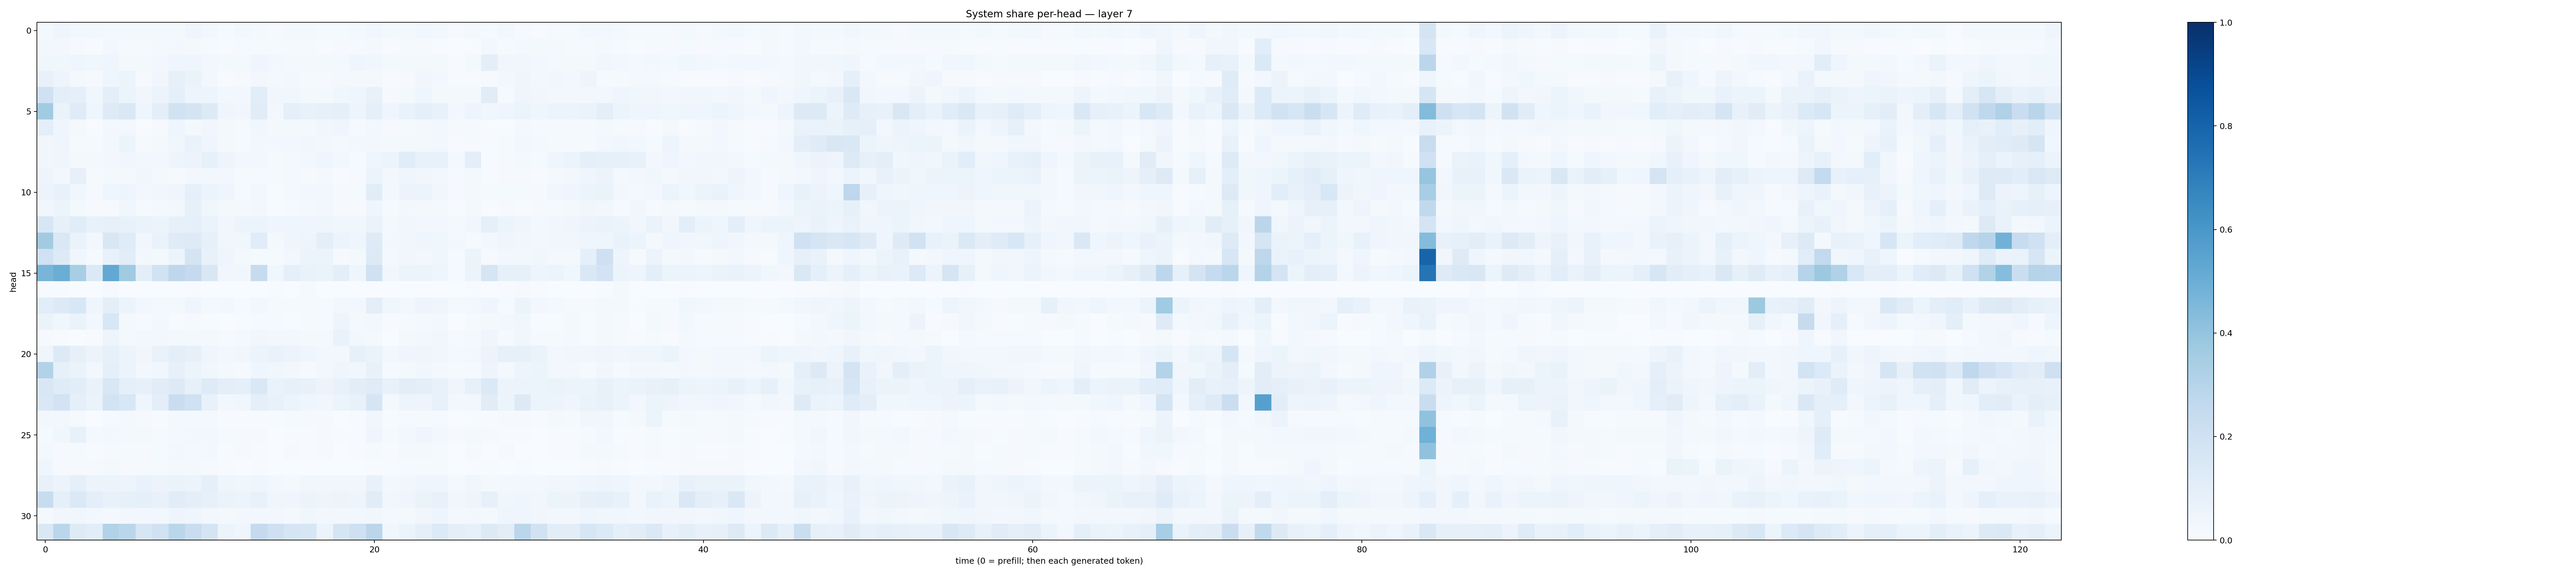

The data file committed next to this chart (first rows):
0.020920072, 0.04162748, 0.027663698, 0.023494558, 0.015860053, 0.023092026, 0.019572506, 0.020470222, 0.020029398, 0.040495727, 0.027651438, 0.015148379, 0.025071932, 0.015854014, 0.010672376, 0.016476832, 0.017243681, 0.014845953, 0.015600792, 0.016533492, 0.03310018, 0.018833585, 0.02292563, 0.03324963
0.02702, 0.02753, 0.01147, 0.006305, 0.0261, 0.01434, 0.009774, 0.01823, 0.02349, 0.02094, 0.01541, 0.006541, 0.008203, 0.01286, 0.01509, 0.01482, 0.0113, 0.006382, 0.008179, 0.01032, 0.01684, 0.007154, 0.009168, 0.01137
0.03859, 0.03898, 0.04516, 0.03634, 0.04019, 0.01911, 0.02134, 0.02826, 0.04213, 0.04511, 0.03056, 0.02321, 0.02223, 0.04215, 0.02854, 0.0205, 0.01631, 0.02263, 0.02101, 0.03956, 0.0352, 0.01863, 0.01959, 0.01638
0.07374, 0.04742, 0.01619, 0.007867, 0.04164, 0.05209, 0.01055, 0.03138, 0.08136, 0.06407, 0.02438, 0.00645, 0.01123, 0.02515, 0.0204, 0.03112, 0.01415, 0.01046, 0.01825, 0.01753, 0.0203, 0.005074, 0.01021, 0.03211
0.2017, 0.09639, 0.09034, 0.03663, 0.09715, 0.05393, 0.0335, 0.05723, 0.08672, 0.04787, 0.04911, 0.02545, 0.02853, 0.1079, 0.03181, 0.03639, 0.01576, 0.01821, 0.03538, 0.0466, 0.07108, 0.01062, 0.02208, 0.03936
0.3654, 0.06548, 0.1203, 0.04471, 0.1225, 0.1411, 0.04638, 0.09995, 0.1909, 0.1763, 0.1303, 0.04508, 0.03191, 0.1108, 0.02651, 0.09248, 0.07707, 0.08193, 0.08808, 0.04744, 0.08784, 0.03947, 0.06659, 0.08766
0.09499, 0.04243, 0.01565, 0.006913, 0.02592, 0.02669, 0.004182, 0.008395, 0.04448, 0.01809, 0.03328, 0.01698, 0.0134, 0.03804, 0.01655, 0.01613, 0.02049, 0.03457, 0.04245, 0.01363, 0.0279, 0.01058, 0.01308, 0.02174
0.03306, 0.04395, 0.01317, 0.01238, 0.0297, 0.05335, 0.009598, 0.02224, 0.03756, 0.07029, 0.04434, 0.01835, 0.0142, 0.02413, 0.02345, 0.02571, 0.03328, 0.02807, 0.01759, 0.02884, 0.02734, 0.01731, 0.01989, 0.0206
0.03606, 0.04109, 0.02145, 0.01599, 0.02398, 0.03506, 0.02671, 0.02412, 0.04777, 0.05515, 0.08294, 0.04869, 0.02823, 0.03036, 0.01224, 0.01708, 0.03119, 0.03928, 0.02931, 0.01542, 0.04156, 0.05629, 0.1143, 0.07302
0.0475, 0.02583, 0.08167, 0.01494, 0.02342, 0.01901, 0.0326, 0.02074, 0.01438, 0.02962, 0.03075, 0.02358, 0.0133, 0.01294, 0.009161, 0.01713, 0.008488, 0.01887, 0.006258, 0.007877, 0.05909, 0.02478, 0.042, 0.03381
0.0569, 0.07577, 0.03783, 0.01143, 0.04491, 0.04926, 0.02422, 0.0335, 0.0441, 0.09318, 0.05343, 0.03917, 0.01496, 0.02619, 0.006974, 0.01771, 0.0256, 0.02869, 0.01064, 0.01478, 0.1154, 0.02558, 0.0562, 0.05837
0.03883, 0.05317, 0.01588, 0.008857, 0.01086, 0.03854, 0.01411, 0.01975, 0.03019, 0.08207, 0.03602, 0.01917, 0.016, 0.02563, 0.007249, 0.01381, 0.01673, 0.02967, 0.008817, 0.01083, 0.04085, 0.01377, 0.0305, 0.02083
0.1571, 0.08579, 0.1151, 0.07693, 0.0818, 0.07337, 0.06375, 0.05128, 0.07945, 0.08671, 0.06411, 0.03252, 0.05251, 0.05293, 0.0438, 0.04466, 0.04233, 0.04399, 0.03619, 0.0361, 0.06475, 0.02296, 0.03564, 0.02932
0.3598, 0.1467, 0.06277, 0.02847, 0.1498, 0.119, 0.03297, 0.06764, 0.1182, 0.1211, 0.08571, 0.03784, 0.03854, 0.1166, 0.02284, 0.04313, 0.04984, 0.1012, 0.05677, 0.04282, 0.1234, 0.0262, 0.03438, 0.04507
0.2026, 0.1302, 0.03204, 0.01414, 0.07374, 0.102, 0.0249, 0.02259, 0.05332, 0.173, 0.07536, 0.03982, 0.01723, 0.01561, 0.01225, 0.02993, 0.0528, 0.05911, 0.009291, 0.0194, 0.1262, 0.01968, 0.03448, 0.0293
0.467, 0.5005, 0.3467, 0.1367, 0.5243, 0.3689, 0.09868, 0.19, 0.2764, 0.2533, 0.1497, 0.03418, 0.03408, 0.2449, 0.03588, 0.08818, 0.06879, 0.0642, 0.0965, 0.04617, 0.2011, 0.03499, 0.05352, 0.0524
0.006672, 0.005336, 0.003248, 0.001799, 0.008482, 0.002768, 0.002798, 0.002758, 0.00276, 0.004252, 0.0007493, 0.001205, 0.0008966, 0.0004127, 0.005067, 0.002875, 0.01378, 0.0007056, 0.0007496, 0.003542, 0.0003681, 0.0009687, 0.002921, 0.003027
0.1072, 0.1272, 0.1527, 0.04121, 0.0953, 0.05359, 0.02358, 0.02205, 0.02163, 0.04192, 0.01835, 0.02398, 0.01535, 0.03023, 0.01555, 0.01506, 0.009905, 0.01271, 0.02794, 0.02373, 0.0946, 0.03853, 0.02711, 0.04745
0.06489, 0.03872, 0.06259, 0.0246, 0.1561, 0.01663, 0.01116, 0.02497, 0.006116, 0.01031, 0.006351, 0.003272, 0.007627, 0.0116, 0.01263, 0.006941, 0.01403, 0.01042, 0.05014, 0.01599, 0.02409, 0.005996, 0.01201, 0.01789
0.01155, 0.007424, 0.001302, 0.003984, 0.04739, 0.02044, 0.02572, 0.02965, 0.01956, 0.01852, 0.01568, 0.008177, 0.02088, 0.03503, 0.02491, 0.02702, 0.02237, 0.02259, 0.06691, 0.02782, 0.01869, 0.003258, 0.02068, 0.02993
0.04119, 0.1277, 0.08061, 0.05559, 0.08512, 0.05794, 0.03236, 0.0684, 0.0976, 0.08073, 0.04404, 0.0266, 0.03222, 0.05459, 0.06868, 0.05508, 0.04417, 0.0243, 0.02896, 0.08537, 0.06273, 0.02435, 0.03993, 0.04201
0.3099, 0.08458, 0.0662, 0.02529, 0.09086, 0.06182, 0.02892, 0.03235, 0.07922, 0.05361, 0.0379, 0.01657, 0.009954, 0.04405, 0.0387, 0.0263, 0.0117, 0.02441, 0.04513, 0.03408, 0.07713, 0.01001, 0.01943, 0.03179
0.1514, 0.1182, 0.109, 0.06927, 0.1529, 0.08738, 0.07917, 0.1172, 0.1262, 0.07894, 0.1236, 0.1001, 0.09086, 0.146, 0.06986, 0.08493, 0.07343, 0.05493, 0.07218, 0.1048, 0.1174, 0.07407, 0.1032, 0.09464
0.1444, 0.1805, 0.08771, 0.0657, 0.1857, 0.1523, 0.0392, 0.09514, 0.2293, 0.2008, 0.07333, 0.02411, 0.03614, 0.09124, 0.07744, 0.06214, 0.03967, 0.03457, 0.06152, 0.07373, 0.1643, 0.02063, 0.04912, 0.04976
0.02722, 0.02564, 0.01261, 0.003445, 0.01226, 0.01717, 0.009741, 0.007483, 0.02064, 0.02087, 0.01779, 0.004098, 0.005224, 0.004997, 0.006252, 0.01523, 0.009101, 0.0103, 0.002361, 0.007314, 0.03424, 0.004766, 0.008304, 0.01394
0.01381, 0.03901, 0.07273, 0.02297, 0.02905, 0.01945, 0.01602, 0.01092, 0.01677, 0.02359, 0.02652, 0.01416, 0.007933, 0.01157, 0.001984, 0.004483, 0.004088, 0.008912, 0.004218, 0.004682, 0.04036, 0.01333, 0.02559, 0.04383
0.01596, 0.01136, 0.01199, 0.004222, 0.008809, 0.01502, 0.01127, 0.01509, 0.02832, 0.0212, 0.02493, 0.006315, 0.008519, 0.00603, 0.002492, 0.01095, 0.006306, 0.0113, 0.002808, 0.004183, 0.01253, 0.007353, 0.01633, 0.0203
0.04629, 0.008685, 0.01079, 0.009204, 0.01836, 0.009292, 0.007877, 0.01466, 0.02124, 0.01671, 0.01004, 0.006187, 0.003044, 0.006366, 0.002128, 0.003865, 0.00302, 0.002905, 0.001466, 0.003692, 0.004665, 0.005295, 0.009419, 0.01245
0.07387, 0.05817, 0.08764, 0.0579, 0.05453, 0.04982, 0.06659, 0.0584, 0.06473, 0.05746, 0.08641, 0.04216, 0.03649, 0.04208, 0.02743, 0.02268, 0.03706, 0.03467, 0.03317, 0.03182, 0.07338, 0.02997, 0.03498, 0.03946
0.2393, 0.09142, 0.1383, 0.09515, 0.07765, 0.08385, 0.08693, 0.07308, 0.1095, 0.09569, 0.08068, 0.06623, 0.06022, 0.07731, 0.04173, 0.04658, 0.05848, 0.04975, 0.05505, 0.04732, 0.11, 0.03674, 0.04322, 0.0633
0.02085, 0.0335, 0.03668, 0.02892, 0.02057, 0.02457, 0.02762, 0.03032, 0.04821, 0.04579, 0.02943, 0.02318, 0.02395, 0.02375, 0.02368, 0.02245, 0.03583, 0.0246, 0.02579, 0.02366, 0.03235, 0.01926, 0.02071, 0.03506
0.1458, 0.2843, 0.1231, 0.1054, 0.3143, 0.2875, 0.1624, 0.1991, 0.2868, 0.2333, 0.1726, 0.05191, 0.04438, 0.251, 0.2083, 0.1682, 0.1577, 0.06208, 0.1648, 0.2054, 0.2829, 0.0359, 0.05337, 0.09231
